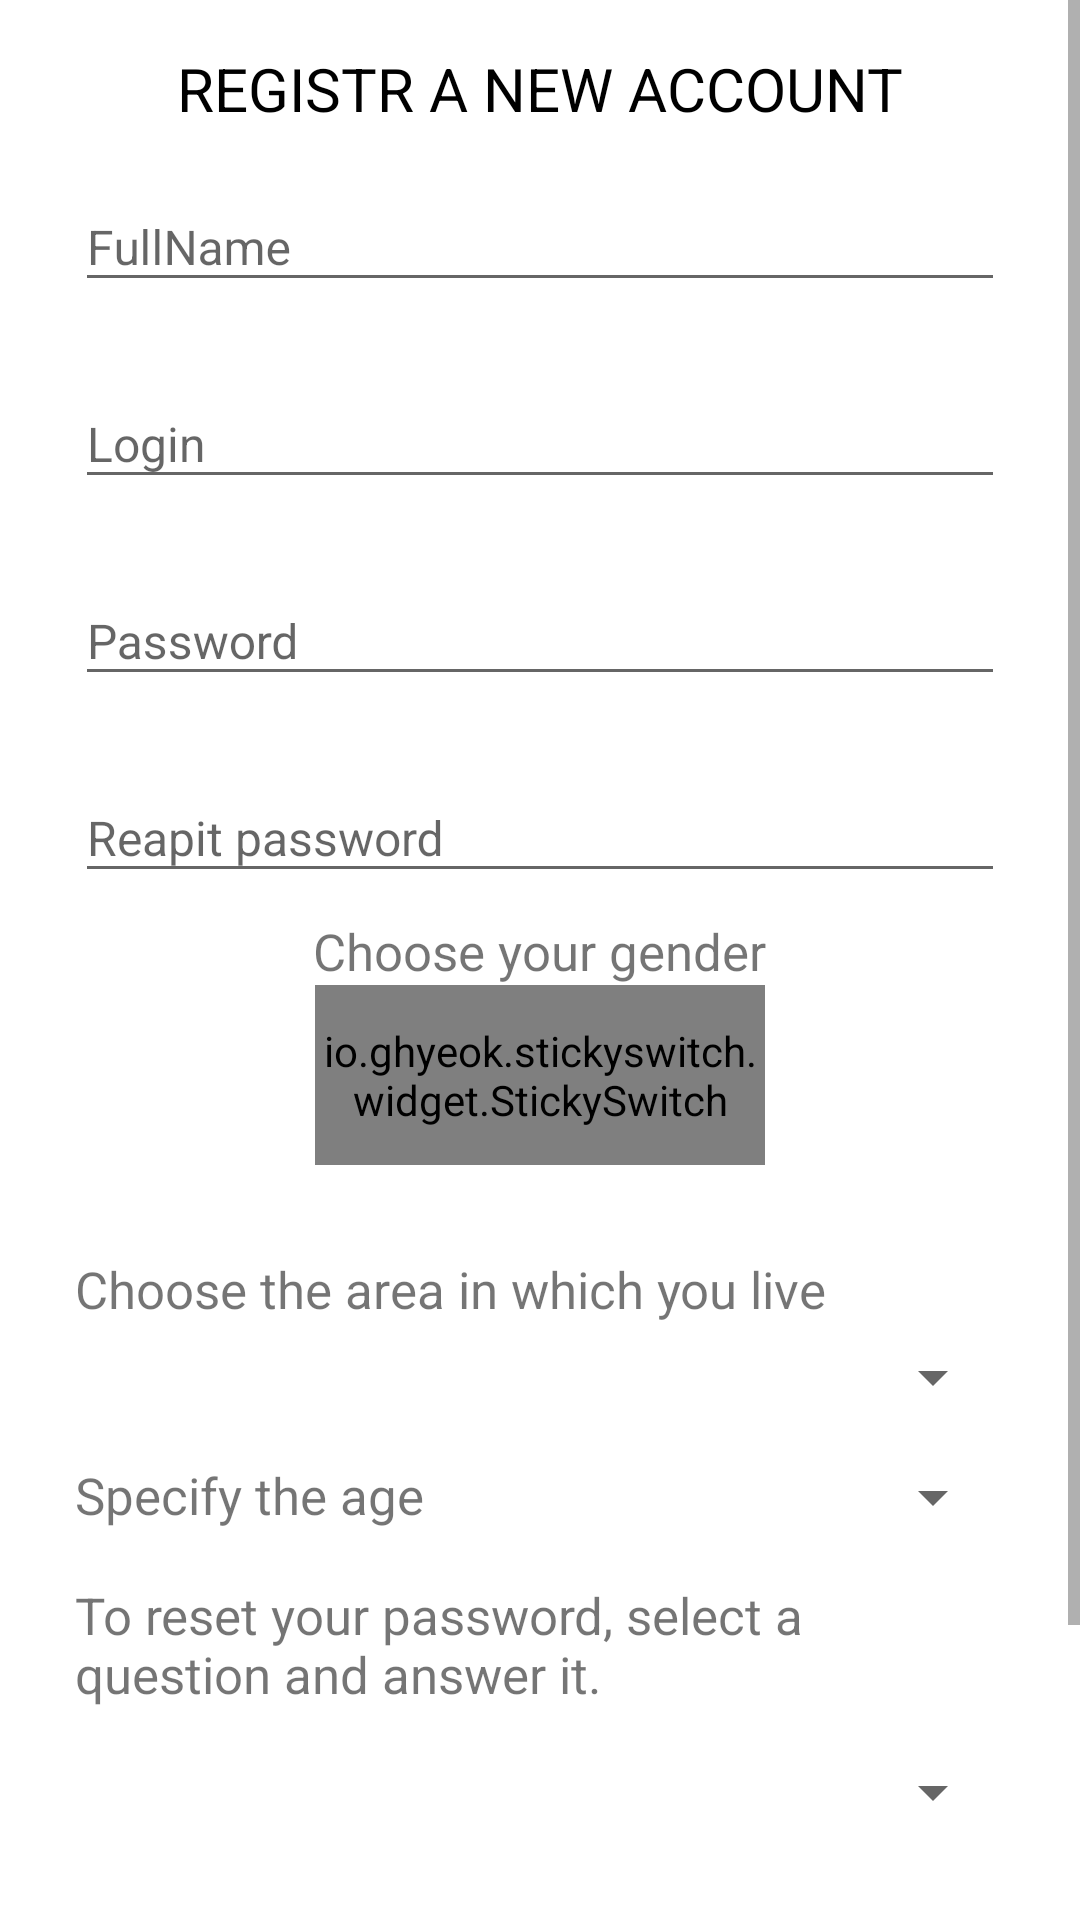

Reconstruct the res/layout file that produces this screen, plus the resources it refers to.
<!-- AndroidManifest.xml: application theme AppTheme -->
<!-- res/layout/activity_register.xml -->
<?xml version="1.0" encoding="utf-8"?>
<RelativeLayout
    xmlns:android="http://schemas.android.com/apk/res/android"
    xmlns:app="http://schemas.android.com/apk/res-auto"
    android:layout_width="match_parent"
    android:layout_height="match_parent"
    android:background="@color/white">

<ScrollView
    android:layout_width="match_parent"
    android:layout_height="wrap_content">
    <LinearLayout
        android:orientation="vertical"
        android:layout_width="match_parent"
        android:layout_height="wrap_content"
        android:layout_marginLeft="25dp"
        android:layout_marginRight="25dp">
        <TextView
            android:layout_marginTop="16dp"
            android:layout_gravity="center_horizontal"
            android:layout_width="wrap_content"
            android:layout_height="wrap_content"
            android:text="@string/register_new_account"
            android:textSize="20sp"
            android:textColor="@color/black"/>
        <android.support.design.widget.TextInputLayout
            android:id="@+id/editTextName"
            android:layout_width="match_parent"
            android:layout_height="wrap_content"
            android:layout_marginTop="8dp"
            android:layout_marginBottom="8dp">
            <EditText
                android:layout_width="match_parent"
                android:layout_height="wrap_content"
                android:inputType="textPersonName"
                android:hint="@string/name_register"
                android:textSize="16sp"
                android:shadowColor="@color/black"
                />
        </android.support.design.widget.TextInputLayout>

        <android.support.design.widget.TextInputLayout
            android:id="@+id/editTextSurname"
            android:layout_width="match_parent"
            android:layout_height="wrap_content"
            android:layout_marginTop="8dp"
            android:layout_marginBottom="8dp">
            <EditText
                android:shadowColor="@color/black"
                android:layout_width="match_parent"
                android:layout_height="wrap_content"
                android:inputType="textPersonName"
                android:hint="@string/login"
                android:textSize="16sp"
                />
        </android.support.design.widget.TextInputLayout>

        <android.support.design.widget.TextInputLayout
            android:id="@+id/editTextLoginRegister"
            android:layout_width="match_parent"
            android:layout_height="wrap_content"
            android:layout_marginTop="8dp"
            android:layout_marginBottom="8dp">
            <EditText
                android:layout_width="match_parent"
                android:layout_height="wrap_content"
                android:inputType="textPersonName"
                android:hint="@string/password"
                android:shadowColor="@color/black"
                android:textSize="16sp"
                />
        </android.support.design.widget.TextInputLayout>

        <android.support.design.widget.TextInputLayout
            android:id="@+id/editTextPasswordRegister"
            android:layout_width="match_parent"
            android:layout_height="wrap_content"
            android:layout_marginTop="8dp"
            android:layout_marginBottom="8dp">
            <EditText
                android:layout_width="match_parent"
                android:layout_height="wrap_content"
                android:inputType="textPersonName"
                android:hint="@string/reapit_password"
                android:textColor="@color/black"
                android:shadowColor="@color/black"
                android:textSize="16sp"
                />
        </android.support.design.widget.TextInputLayout>



        <TextView
            android:textSize="17sp"
            android:layout_gravity="center_horizontal"
            android:text="@string/choose_your_gender"
            android:layout_width="wrap_content"
            android:layout_height="wrap_content"
            />


        <io.ghyeok.stickyswitch.widget.StickySwitch
            android:layout_gravity="center"
            android:id="@+id/sticky_switch"
            android:layout_width="150dp"
            android:layout_height="60dp"
            app:ss_iconPadding="14dp"
            app:ss_iconSize="18dp"
            app:ss_leftIcon="@drawable/ic_male"
            app:ss_leftText="Male"
            app:ss_rightIcon="@drawable/ic_female"
            app:ss_rightText="Female"
            app:ss_selectedTextSize="14sp"
            app:ss_sliderBackgroundColor="@color/white"
            app:ss_switchColor="@color/black"
            app:ss_textColor="@color/black"
            app:ss_textSize="12sp"
            android:layout_marginBottom="30dp"/>

        <TextView
        android:textSize="17sp"
        android:text="@string/choose_the_area_in_which_you_live"
        android:layout_width="wrap_content"
        android:layout_height="wrap_content"
        />
        <Spinner
            android:layout_marginTop="6dp"
            android:id="@+id/spinnerCity"
            android:layout_width="match_parent"
            android:layout_height="wrap_content">

        </Spinner>

        <LinearLayout
            android:layout_marginTop="16dp"
            android:layout_width="match_parent"
            android:layout_height="wrap_content"
            android:orientation="horizontal">
            <TextView
                android:textSize="17sp"
                android:text="@string/specify_the_age"
                android:layout_width="wrap_content"
                android:layout_height="wrap_content"/>

            <Spinner
                android:id="@+id/ageSpinner"
                android:layout_gravity="right"
                android:layout_width="match_parent"
                android:layout_height="wrap_content" />

        </LinearLayout>

        <TextView
            android:layout_marginTop="16dp"
            android:textSize="17sp"
            android:text="@string/to_reset"
            android:layout_width="wrap_content"
            android:layout_height="wrap_content"
            />

        <Spinner
            android:layout_marginTop="16dp"
            android:id="@+id/questionResetPassword"
            android:layout_width="match_parent"
            android:layout_height="wrap_content" />
        <android.support.design.widget.TextInputLayout
            android:id="@+id/editTextAnswer"
            android:layout_width="match_parent"
            android:layout_height="wrap_content"
            android:layout_marginTop="8dp"
            android:layout_marginBottom="8dp">
            <EditText
                android:layout_width="match_parent"
                android:layout_height="wrap_content"
                android:inputType="textPersonName"
                android:hint="@string/answer_question"
                android:textColor="@color/black"
                android:shadowColor="@color/black"
                android:textSize="16sp"
                />
        </android.support.design.widget.TextInputLayout>

        <android.support.v7.widget.AppCompatButton
            android:layout_marginTop="8dp"
            android:id="@+id/nextButton"
            android:layout_width="match_parent"
            android:layout_height="wrap_content"
            android:layout_marginBottom="25dp"
            android:background="@drawable/button_login_background"
            android:padding="12dp"
            android:text="@string/next" />

    </LinearLayout>
</ScrollView>
</RelativeLayout>
<!-- resources referenced by this layout -->
<resources>
  <color name="black">#000000</color>
  <color name="white">#fff</color>
  <!-- drawable button_login_background (drawable) -->
  <?xml version="1.0" encoding="utf-8"?>
  <selector xmlns:android="http://schemas.android.com/apk/res/android">
      <item
          android:state_pressed="true">
          <shape>
          <solid android:color="@color/colorAccent"/>
              <stroke android:color="@color/black"
                  android:width="1dp"/>
              <corners android:radius="50dp"/>
          </shape>
      </item>
      <item>
          <shape>
              <solid android:color="@color/white"/>
              <stroke android:color="@color/grey"
                  android:width="1dp"/>
              <corners android:radius="50dp"/>
          </shape>
      </item>
  </selector>
  <!-- drawable ic_female: png bitmap (drawable-hdpi, 967 bytes) -->
  <!-- drawable ic_male: png bitmap (drawable-hdpi, 1181 bytes) -->
  <string name="answer_question">Answer question</string>
  <string name="choose_the_area_in_which_you_live">Choose the area in which you live</string>
  <string name="choose_your_gender">Choose your gender</string>
  <string name="login">Login</string>
  <string name="name_register">FullName</string>
  <string name="next">далее</string>
  <string name="password">Password</string>
  <string name="reapit_password">Reapit password</string>
  <string name="register_new_account">REGISTR A NEW ACCOUNT</string>
  <string name="specify_the_age">Specify the age</string>
  <string name="to_reset">To reset your password, select a question and answer it.</string>
  <style name="AppTheme" parent="@style/Theme.AppCompat.Light.NoActionBar">
          
          <item name="colorPrimary">@color/colorPrimary</item>
          <item name="colorPrimaryDark">@color/colorPrimaryDark</item>
          <item name="colorAccent">@color/colorAccent</item>
      </style>
  <color name="colorAccent">#FF4081</color>
  <color name="grey">#bfbfbf</color>
  <color name="colorPrimary">#3F51B5</color>
  <color name="colorPrimaryDark">#303F9F</color>
</resources>
